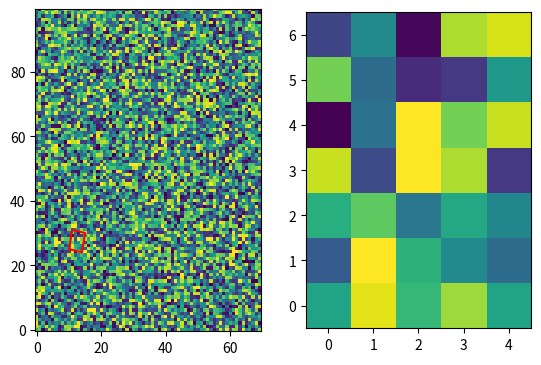

This figure's Python source:


def rectangle(bl,width,height,theta):

    """
    return ---> Rx,Ry, which are corner points to be plotted
    """
    import numpy as np

    br = [bl[0]+width-1,bl[1]]
    tr = [br[0],br[1]+height-1]
    tl = [tr[0]-width+1,tr[1]]

    rect = zip(bl,br,tr,tl)
    L = list(rect)

    Rx = list(L[0])
    Ry = list(L[1])

    # Rx1 , Rx2 are x and y coordinates of corners.
    Rx1 = Rx.copy()
    Ry1 = Ry.copy()

    # To complete rectangle first corner(bl) included.
    Rx.append(Rx[0])
    Ry.append(Ry[0])

    # generating rotation matrix.
    theta = np.deg2rad(theta)
    R = np.array([[np.cos(theta),np.sin(theta)],[-np.sin(theta),np.cos(theta)]])

    # XY are array of corners to be rotated.
    XY = list(zip(Rx1,Ry1))
    XY = [np.array(l) for l in XY]

    # centre of rotation is translated to bottom left.
    translated_rect = [m-XY[0] for m in XY]

    # Rotation performed.
    translated_rect_p = [np.matmul(R,m) for m in translated_rect]

    # origin translated back to actual origin and XpYp are transformed corners of the rectangles.
    XpYp = [m+XY[0] for m in translated_rect_p]

    # restructuring to give primed version of the corners
    Rxp = [round(l[0]) for l in XpYp]
    Ryp = [round(l[1]) for l in XpYp]
    Rxp.append(Rxp[0])
    Ryp.append(Ryp[0])


    # print(f"XpYp = {XpYp}")

    return Rx,Ry,Rxp,Ryp


def rotation_of_coordinate(coordinate,theta):
    """
    coordinate is either tuple or list of two numbers.
    theta in degrees.
    return ---> rotated coordinate.

    e.g.

    m = rotation_of_coordinate((8,0),45)
    print(m)
    return [6, -6]
    """
    import numpy as np
    a = np.array(coordinate)

    theta = np.deg2rad(theta)
    R = np.array([[np.cos(theta),np.sin(theta)],[-np.sin(theta),np.cos(theta)]])
    ap = np.matmul(R,a)
    ap = [round(l) for l in ap]
    return ap



def create_coordinates(width,height):
    """
    return list of coordinates starting from [0,0] of width and height.

    e.g.
    l = create_coordinates(2,3)
    print(l)
    return [[0 0]
            [1 0]
            [0 1]
            [1 1]
            [0 2]
            [1 2]]
    """
    import numpy as np
    m = int(width)
    n = int(height)

    x = np.arange(m)
    y = np.arange(n)

    xx,yy = np.meshgrid(x,y)

    l = list(zip(xx,yy))
    M = [list(zip(k[0],k[1])) for k in l]
    M = np.array(M)
    coordinates = M.reshape((m*n,2))
    return coordinates


def ROI(image,width,height,bottom_left,theta,show_plot=False):
    import numpy as np
    import matplotlib.pyplot as plt
    bl = bottom_left
    l = create_coordinates(width,height)
    roi = np.zeros((height,width))
    for j in l:
        k = rotation_of_coordinate(j,theta=theta)
        roi[j[1]][j[0]] = image[k[1]+bl[1]][k[0]+bl[0]]

    if show_plot:
        Rx,Ry,Rxp,Ryp = rectangle(bl=bl,width=width,height=height,theta=theta)
        fig = plt.figure()
        ax1 = fig.add_subplot(1,2,1,)
        ax1.imshow(img,origin = "lower")
        # ax1.plot(Rx,Ry,color='red')
        ax1.plot(Rxp,Ryp,color='red')

        ax2 = fig.add_subplot(1,2,2,)
        ax2.imshow(roi,origin = "lower")

    return roi

if __name__=="__main__":
    import numpy as np
    import matplotlib.pyplot as plt
    bl = [10,25]
    width = 5
    height = 7
    theta = 45      # in degrees
    # img = np.linspace(1,7000,7000).reshape((100,70))
    img = np.random.randint(0,50,(100,70))

    x = ROI(image=img,width=width,height=height,bottom_left=bl,theta=12,show_plot=True)
    print(x)
    plt.show()


